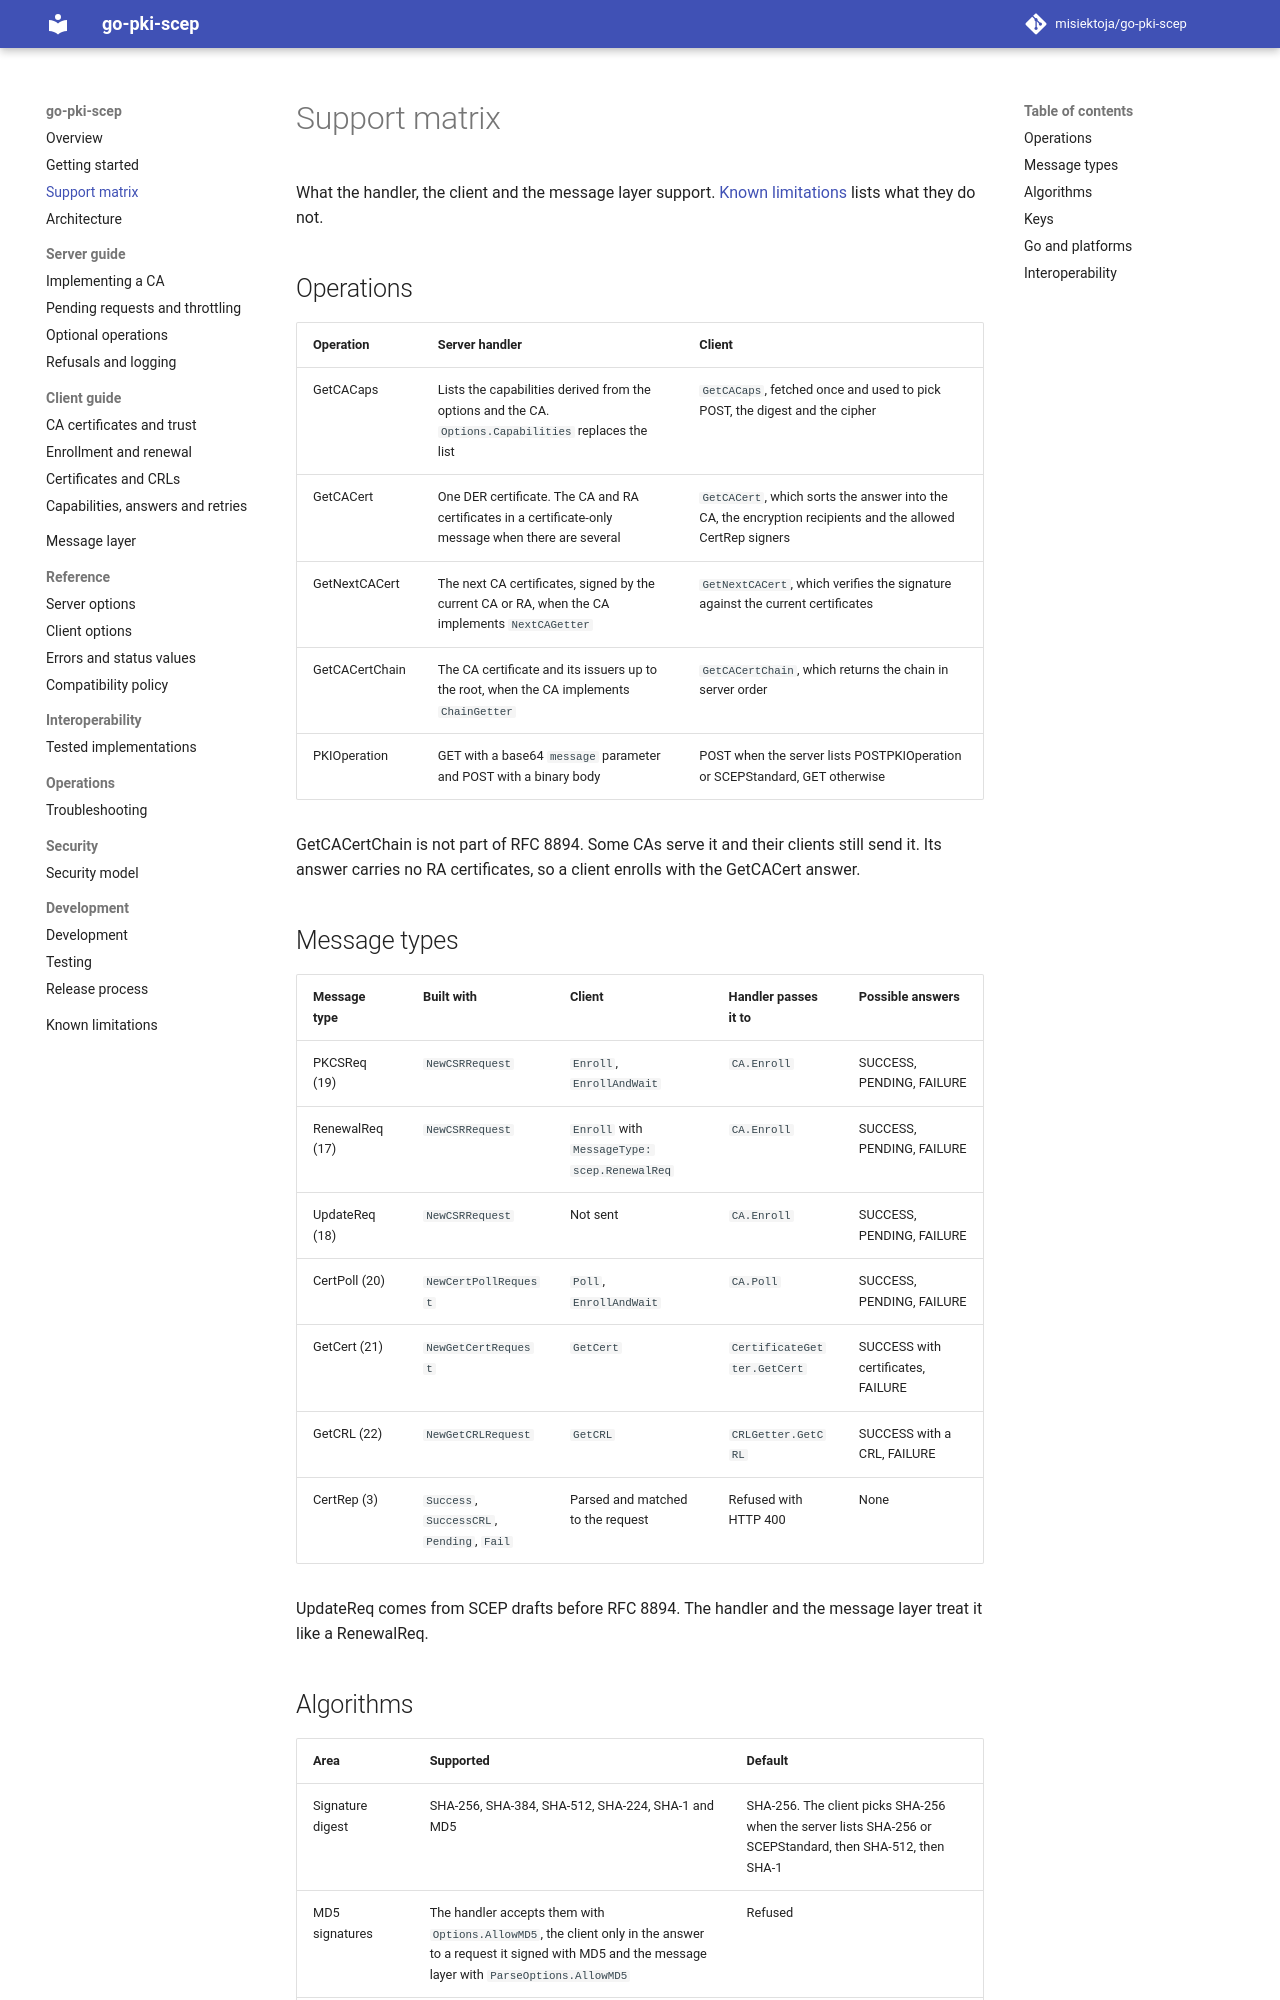

repository: misiektoja/go-pki-scep · page: support-matrix/index.html · generator: mkdocs

---
description: "Which SCEP operations, message types, algorithms and key types the go-pki-scep handler, client and message layer support."
---

# Support matrix

What the handler, the client and the message layer support. [Known limitations](known-limitations.md)
lists what they do not.

## Operations

| Operation | Server handler | Client |
| --- | --- | --- |
| GetCACaps | Lists the capabilities derived from the options and the CA. `Options.Capabilities` replaces the list | `GetCACaps`, fetched once and used to pick POST, the digest and the cipher |
| GetCACert | One DER certificate. The CA and RA certificates in a certificate-only message when there are several | `GetCACert`, which sorts the answer into the CA, the encryption recipients and the allowed CertRep signers |
| GetNextCACert | The next CA certificates, signed by the current CA or RA, when the CA implements `NextCAGetter` | `GetNextCACert`, which verifies the signature against the current certificates |
| GetCACertChain | The CA certificate and its issuers up to the root, when the CA implements `ChainGetter` | `GetCACertChain`, which returns the chain in server order |
| PKIOperation | GET with a base64 `message` parameter and POST with a binary body | POST when the server lists POSTPKIOperation or SCEPStandard, GET otherwise |

GetCACertChain is not part of RFC 8894. Some CAs serve it and their clients still send it. Its
answer carries no RA certificates, so a client enrolls with the GetCACert answer.

## Message types

| Message type | Built with | Client | Handler passes it to | Possible answers |
| --- | --- | --- | --- | --- |
| PKCSReq (19) | `NewCSRRequest` | `Enroll`, `EnrollAndWait` | `CA.Enroll` | SUCCESS, PENDING, FAILURE |
| RenewalReq (17) | `NewCSRRequest` | `Enroll` with `MessageType: scep.RenewalReq` | `CA.Enroll` | SUCCESS, PENDING, FAILURE |
| UpdateReq (18) | `NewCSRRequest` | Not sent | `CA.Enroll` | SUCCESS, PENDING, FAILURE |
| CertPoll (20) | `NewCertPollRequest` | `Poll`, `EnrollAndWait` | `CA.Poll` | SUCCESS, PENDING, FAILURE |
| GetCert (21) | `NewGetCertRequest` | `GetCert` | `CertificateGetter.GetCert` | SUCCESS with certificates, FAILURE |
| GetCRL (22) | `NewGetCRLRequest` | `GetCRL` | `CRLGetter.GetCRL` | SUCCESS with a CRL, FAILURE |
| CertRep (3) | `Success`, `SuccessCRL`, `Pending`, `Fail` | Parsed and matched to the request | Refused with HTTP 400 | None |

UpdateReq comes from SCEP drafts before RFC 8894. The handler and the message layer treat it like
a RenewalReq.
